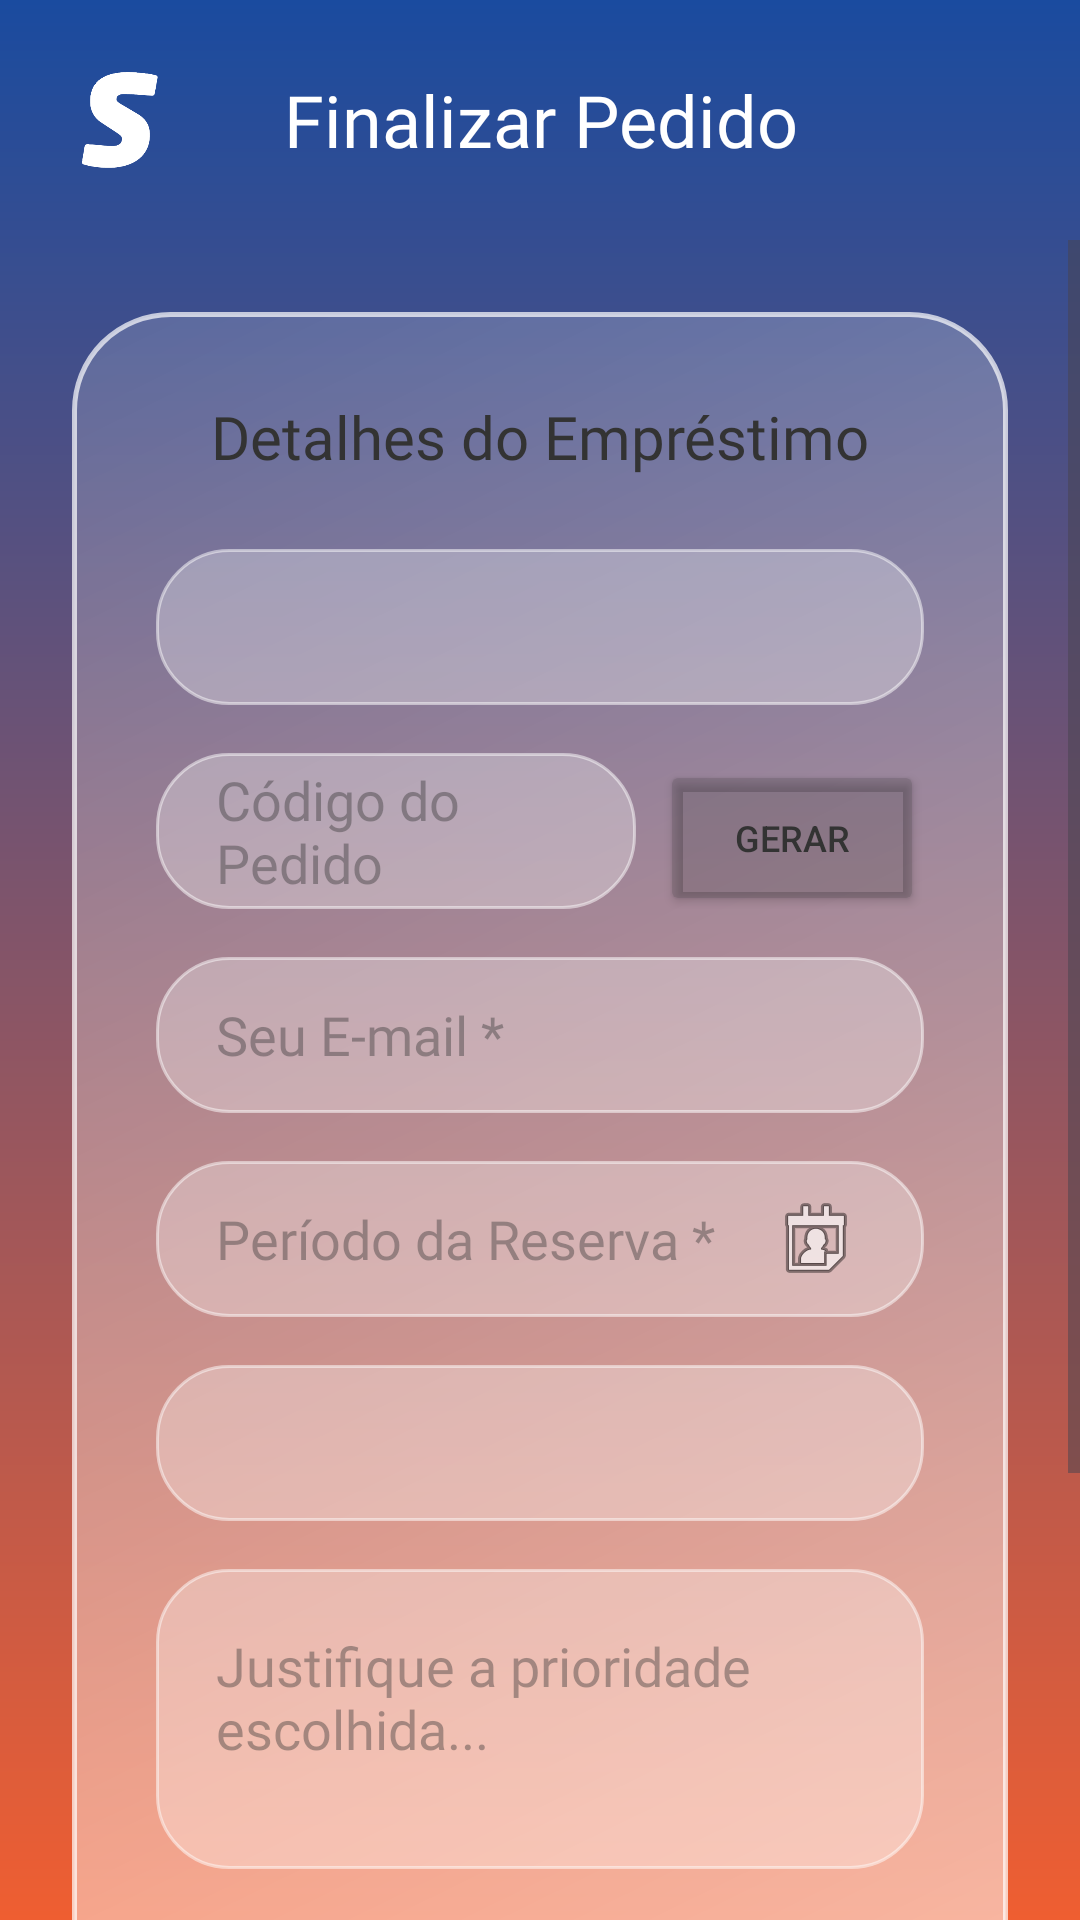

Write the Android layout XML for this screen, with the resource values it uses.
<!-- AndroidManifest.xml: application theme Theme.SEMP -->
<!-- res/layout/activity_fazer_pedido.xml -->
<?xml version="1.0" encoding="utf-8"?>
<androidx.drawerlayout.widget.DrawerLayout
    xmlns:android="http://schemas.android.com/apk/res/android"
    xmlns:app="http://schemas.android.com/apk/res-auto"
    android:id="@+id/drawerLayoutFazerPedido"
    android:layout_width="match_parent"
    android:layout_height="match_parent"
    android:fitsSystemWindows="true">

    <androidx.constraintlayout.widget.ConstraintLayout
        android:id="@+id/mainContentLayout"
        android:layout_width="match_parent"
        android:layout_height="match_parent"
        android:background="@drawable/bg_gradient">

        <LinearLayout
            android:id="@+id/headerLayout"
            android:layout_width="match_parent"
            android:layout_height="wrap_content"
            android:orientation="horizontal"
            android:padding="16dp"
            android:gravity="center_vertical"
            app:layout_constraintTop_toTopOf="parent">

            <ImageView
                android:id="@+id/btnMenu"
                android:layout_width="48dp"
                android:layout_height="48dp"
                android:src="@drawable/senai_s"
                android:padding="8dp"
                android:background="?attr/selectableItemBackgroundBorderless"
                android:clickable="true"
                android:focusable="true"/>

            <TextView
                android:layout_width="0dp"
                android:layout_height="wrap_content"
                android:layout_weight="1"
                android:text="Finalizar Pedido"
                android:textColor="@android:color/white"
                android:fontFamily="@font/neo_sans_bold_italic"
                android:textSize="24sp"
                android:gravity="center"
                android:layout_marginEnd="48dp"/>
        </LinearLayout>

        <ScrollView
            android:layout_width="match_parent"
            android:layout_height="0dp"
            app:layout_constraintTop_toBottomOf="@id/headerLayout"
            app:layout_constraintBottom_toBottomOf="parent"
            android:fillViewport="true">

            <LinearLayout
                android:layout_width="match_parent"
                android:layout_height="wrap_content"
                android:orientation="vertical"
                android:gravity="center_horizontal">

                <LinearLayout
                    android:layout_width="match_parent"
                    android:layout_height="wrap_content"
                    android:layout_margin="24dp"
                    android:background="@drawable/bg_glass"
                    android:elevation="8dp"
                    android:orientation="vertical"
                    android:padding="28dp">

                    <TextView
                        android:layout_width="match_parent"
                        android:layout_height="wrap_content"
                        android:text="Detalhes do Empréstimo"
                        android:textColor="#333333"
                        android:fontFamily="@font/neo_sans_bold_italic"
                        android:textSize="20sp"
                        android:layout_marginBottom="24dp"
                        android:gravity="center"/>

                    <EditText
                        android:id="@+id/etNomeUsuario"
                        android:layout_width="match_parent"
                        android:layout_height="52dp"
                        android:textColor="#888888"
                        android:background="@drawable/bg_input_glass"
                        android:paddingHorizontal="20dp"
                        android:layout_marginBottom="16dp"
                        android:enabled="false"
                        android:fontFamily="@font/neo_sans_regular"/>

                    <LinearLayout
                        android:layout_width="match_parent"
                        android:layout_height="wrap_content"
                        android:orientation="horizontal"
                        android:layout_marginBottom="16dp">

                        <EditText
                            android:id="@+id/etCodigoPedido"
                            android:layout_width="0dp"
                            android:layout_height="52dp"
                            android:layout_weight="1"
                            android:hint="Código do Pedido"
                            android:textColorHint="#66333333"
                            android:textColor="#333333"
                            android:background="@drawable/bg_input_glass"
                            android:paddingHorizontal="20dp"
                            android:enabled="false"
                            android:fontFamily="@font/neo_sans_regular"/>

                        <Button
                            android:id="@+id/btnGerarCodigoPedido"
                            android:layout_width="wrap_content"
                            android:layout_height="52dp"
                            android:layout_marginStart="8dp"
                            android:text="Gerar"
                            android:textSize="12sp"
                            android:backgroundTint="#33333333"
                            android:textColor="#333333"
                            app:cornerRadius="8dp"/>
                    </LinearLayout>

                    <EditText
                        android:id="@+id/etEmail"
                        android:layout_width="match_parent"
                        android:layout_height="52dp"
                        android:hint="Seu E-mail *"
                        android:textColorHint="#66333333"
                        android:textColor="#333333"
                        android:background="@drawable/bg_input_glass"
                        android:paddingHorizontal="20dp"
                        android:layout_marginBottom="16dp"
                        android:inputType="textEmailAddress"
                        android:fontFamily="@font/neo_sans_regular"/>

                    <EditText
                        android:id="@+id/etDataReserva"
                        android:layout_width="match_parent"
                        android:layout_height="52dp"
                        android:layout_marginBottom="16dp"
                        android:background="@drawable/bg_input_glass"
                        android:clickable="true"
                        android:drawableEnd="@android:drawable/ic_menu_my_calendar"
                        android:drawablePadding="12dp"
                        android:focusable="false"
                        android:fontFamily="@font/neo_sans_regular"
                        android:hint="Período da Reserva *"
                        android:paddingHorizontal="20dp"
                        android:textColor="#333333"
                        android:textColorHint="#66333333" />

                    <Spinner
                        android:id="@+id/spinnerPrioridade"
                        android:layout_width="match_parent"
                        android:layout_height="52dp"
                        android:background="@drawable/bg_input_glass"
                        android:layout_marginBottom="16dp"
                        android:paddingHorizontal="16dp"/>

                    <EditText
                        android:id="@+id/etJustificativa"
                        android:layout_width="match_parent"
                        android:layout_height="100dp"
                        android:layout_marginBottom="32dp"
                        android:background="@drawable/bg_input_glass"
                        android:fontFamily="@font/neo_sans_regular"
                        android:gravity="top"
                        android:hint="Justifique a prioridade escolhida..."
                        android:inputType="textMultiLine"
                        android:padding="20dp"
                        android:textColor="#333333"
                        android:textColorHint="#66333333" />

                    <Button
                        android:id="@+id/btnConfirmarEmprestimo"
                        android:layout_width="match_parent"
                        android:layout_height="56dp"
                        android:text="CONFIRMAR PEDIDO"
                        android:textColor="#FFFFFF"
                        android:backgroundTint="#ef5e31"
                        android:fontFamily="@font/neo_sans_bold_italic"
                        app:cornerRadius="100dp"/>
                </LinearLayout>

                
                <Button
                    android:id="@+id/btnVoltarCarrinho"
                    android:layout_width="wrap_content"
                    android:layout_height="wrap_content"
                    android:text="VOLTAR AO CARRINHO"
                    android:backgroundTint="#33FFFFFF"
                    android:textColor="#FFFFFF"
                    android:layout_marginBottom="32dp"
                    app:cornerRadius="100dp"/>

            </LinearLayout>
        </ScrollView>
    </androidx.constraintlayout.widget.ConstraintLayout>

    <ScrollView
        android:layout_width="280dp"
        android:layout_height="match_parent"
        android:layout_gravity="start"
        android:background="@drawable/bg_gradient"
        android:fillViewport="true"
        android:fitsSystemWindows="true">
        <include layout="@layout/layout_sidebar" />
    </ScrollView>

</androidx.drawerlayout.widget.DrawerLayout>
<!-- res/layout/layout_sidebar.xml (included above) -->
<?xml version="1.0" encoding="utf-8"?>
<LinearLayout xmlns:android="http://schemas.android.com/apk/res/android"
    android:layout_width="280dp"
    android:layout_height="match_parent"
    android:layout_gravity="start"
    android:orientation="vertical"
    android:paddingTop="48dp"
    android:paddingBottom="24dp">

    <ImageView
        android:layout_width="120dp"
        android:layout_height="120dp"
        android:src="@drawable/senai_logo"
        android:layout_gravity="center_horizontal"
        android:layout_marginBottom="40dp"/>

    <TextView
        android:id="@+id/menuItemEstoque"
        android:layout_width="match_parent"
        android:layout_height="wrap_content"
        android:text="Estoque"
        android:textSize="18sp"
        android:textColor="#FFFFFF"
        android:fontFamily="@font/neo_sans_medium"
        android:paddingVertical="16dp"
        android:paddingHorizontal="24dp"
        android:background="?attr/selectableItemBackground"/>

    <TextView
        android:id="@+id/menuItemCarrinho"
        android:layout_width="match_parent"
        android:layout_height="wrap_content"
        android:text="Carrinho"
        android:textSize="18sp"
        android:textColor="#FFFFFF"
        android:fontFamily="@font/neo_sans_medium"
        android:paddingVertical="16dp"
        android:paddingHorizontal="24dp"
        android:background="?attr/selectableItemBackground"/>

    <TextView
        android:id="@+id/menuItemVisualizarPedido"
        android:layout_width="match_parent"
        android:layout_height="wrap_content"
        android:text="Meus Pedidos"
        android:textSize="18sp"
        android:textColor="#FFFFFF"
        android:fontFamily="@font/neo_sans_medium"
        android:paddingVertical="16dp"
        android:paddingHorizontal="24dp"
        android:background="?attr/selectableItemBackground"/>

    <TextView
        android:id="@+id/menuItemConfigEstoque"
        android:layout_width="match_parent"
        android:layout_height="wrap_content"
        android:text="Cadastrar Produto"
        android:textSize="18sp"
        android:textColor="#FFFFFF"
        android:fontFamily="@font/neo_sans_medium"
        android:paddingVertical="16dp"
        android:paddingHorizontal="24dp"
        android:background="?attr/selectableItemBackground"/>

    <TextView
        android:id="@+id/menuItemAutorizar"
        android:layout_width="match_parent"
        android:layout_height="wrap_content"
        android:text="Autorizar Pedidos"
        android:textSize="18sp"
        android:textColor="#FFFFFF"
        android:fontFamily="@font/neo_sans_medium"
        android:paddingVertical="16dp"
        android:paddingHorizontal="24dp"
        android:background="?attr/selectableItemBackground"/>

    <TextView
        android:id="@+id/menuItemConfigAcesso"
        android:layout_width="match_parent"
        android:layout_height="wrap_content"
        android:text="Cadastrar Usuário"
        android:textSize="18sp"
        android:textColor="#FFFFFF"
        android:fontFamily="@font/neo_sans_medium"
        android:paddingVertical="16dp"
        android:paddingHorizontal="24dp"
        android:background="?attr/selectableItemBackground"/>

    <TextView
        android:id="@+id/menuItemRastreio"
        android:layout_width="match_parent"
        android:layout_height="wrap_content"
        android:text="Rastreio"
        android:textSize="18sp"
        android:textColor="#FFFFFF"
        android:fontFamily="@font/neo_sans_medium"
        android:paddingVertical="16dp"
        android:paddingHorizontal="24dp"
        android:background="?attr/selectableItemBackground"/>

    <TextView
        android:id="@+id/menuItemEmprestados"
        android:layout_width="match_parent"
        android:layout_height="wrap_content"
        android:text="Itens Emprestados"
        android:textSize="18sp"
        android:textColor="#FFFFFF"
        android:fontFamily="@font/neo_sans_medium"
        android:paddingVertical="16dp"
        android:paddingHorizontal="24dp"
        android:background="?attr/selectableItemBackground"/>

    <TextView
        android:id="@+id/menuItemMovimentacoes"
        android:layout_width="match_parent"
        android:layout_height="wrap_content"
        android:text="Movimentações"
        android:textSize="18sp"
        android:textColor="#FFFFFF"
        android:fontFamily="@font/neo_sans_medium"
        android:paddingVertical="16dp"
        android:paddingHorizontal="24dp"
        android:background="?attr/selectableItemBackground"/>

    <TextView
        android:id="@+id/CadastrarUnidades"
        android:layout_width="match_parent"
        android:layout_height="wrap_content"
        android:text="Cadastrar unidades"
        android:textSize="18sp"
        android:textColor="#FFFFFF"
        android:fontFamily="@font/neo_sans_medium"
        android:paddingVertical="16dp"
        android:paddingHorizontal="24dp"
        android:background="?attr/selectableItemBackground"/>

    <View
        android:layout_width="match_parent"
        android:layout_height="0dp"
        android:layout_weight="1"/>

    <TextView
        android:id="@+id/menuItemSair"
        android:layout_width="match_parent"
        android:layout_height="wrap_content"
        android:text="Sair do Sistema"
        android:textStyle="bold"
        android:textSize="18sp"
        android:textColor="#FF5252"
        android:fontFamily="@font/neo_sans_bold_italic"
        android:paddingVertical="24dp"
        android:paddingHorizontal="24dp"
        android:background="?attr/selectableItemBackground"/>
</LinearLayout>
<!-- resources referenced by this layout -->
<resources>
  <!-- drawable bg_glass (drawable) -->
  <?xml version="1.0" encoding="utf-8"?>
  <shape xmlns:android="http://schemas.android.com/apk/res/android">
      <gradient
          android:angle="135"
          android:startColor="#99FFFFFF"
          android:centerColor="#59FFFFFF"
          android:endColor="#26FFFFFF"
          android:type="linear" />
  
      <corners android:radius="32dp" />
  
      <stroke
          android:width="1.5dp"
          android:color="#B3FFFFFF" />
  </shape>
  <!-- drawable bg_gradient (drawable) -->
  <?xml version="1.0" encoding="utf-8"?>
  <shape xmlns:android="http://schemas.android.com/apk/res/android">
      <gradient
          android:angle="270"
          android:startColor="#1a4b9f"
          android:endColor="#ef5e31"
          android:type="linear" />
  </shape>
  <!-- drawable bg_input_glass (drawable) -->
  <?xml version="1.0" encoding="utf-8"?>
  <shape xmlns:android="http://schemas.android.com/apk/res/android">
      <solid android:color="#4DFFFFFF" />
      <corners android:radius="24dp" />
      <stroke
          android:width="1dp"
          android:color="#80FFFFFF" />
  </shape>
  <!-- drawable senai_logo: png bitmap (drawable, 14703 bytes) -->
  <!-- drawable senai_s: png bitmap (drawable, 4983 bytes) -->
  <style name="Theme.SEMP" parent="Base.Theme.SEMP" />
  <style name="Base.Theme.SEMP" parent="Theme.Material3.DayNight.NoActionBar">
          <item name="android:statusBarColor">@android:color/transparent</item>
          <item name="android:navigationBarColor">@android:color/transparent</item>
  
          <item name="colorPrimaryDark">@android:color/transparent</item>
  
          <item name="android:windowDrawsSystemBarBackgrounds">true</item>
  
          <item name="android:windowLightStatusBar">false</item>
  
          
          <item name="materialButtonStyle">@style/Widget.App.Button</item>
      </style>
  <style name="Widget.App.Button" parent="Widget.Material3.Button">
          <item name="shapeAppearance">@style/ShapeAppearance.App.Button</item>
      </style>
  <style name="ShapeAppearance.App.Button" parent="ShapeAppearance.Material3.MediumComponent">
          <item name="cornerFamily">rounded</item>
          <item name="cornerSize">50%</item>
      </style>
</resources>
